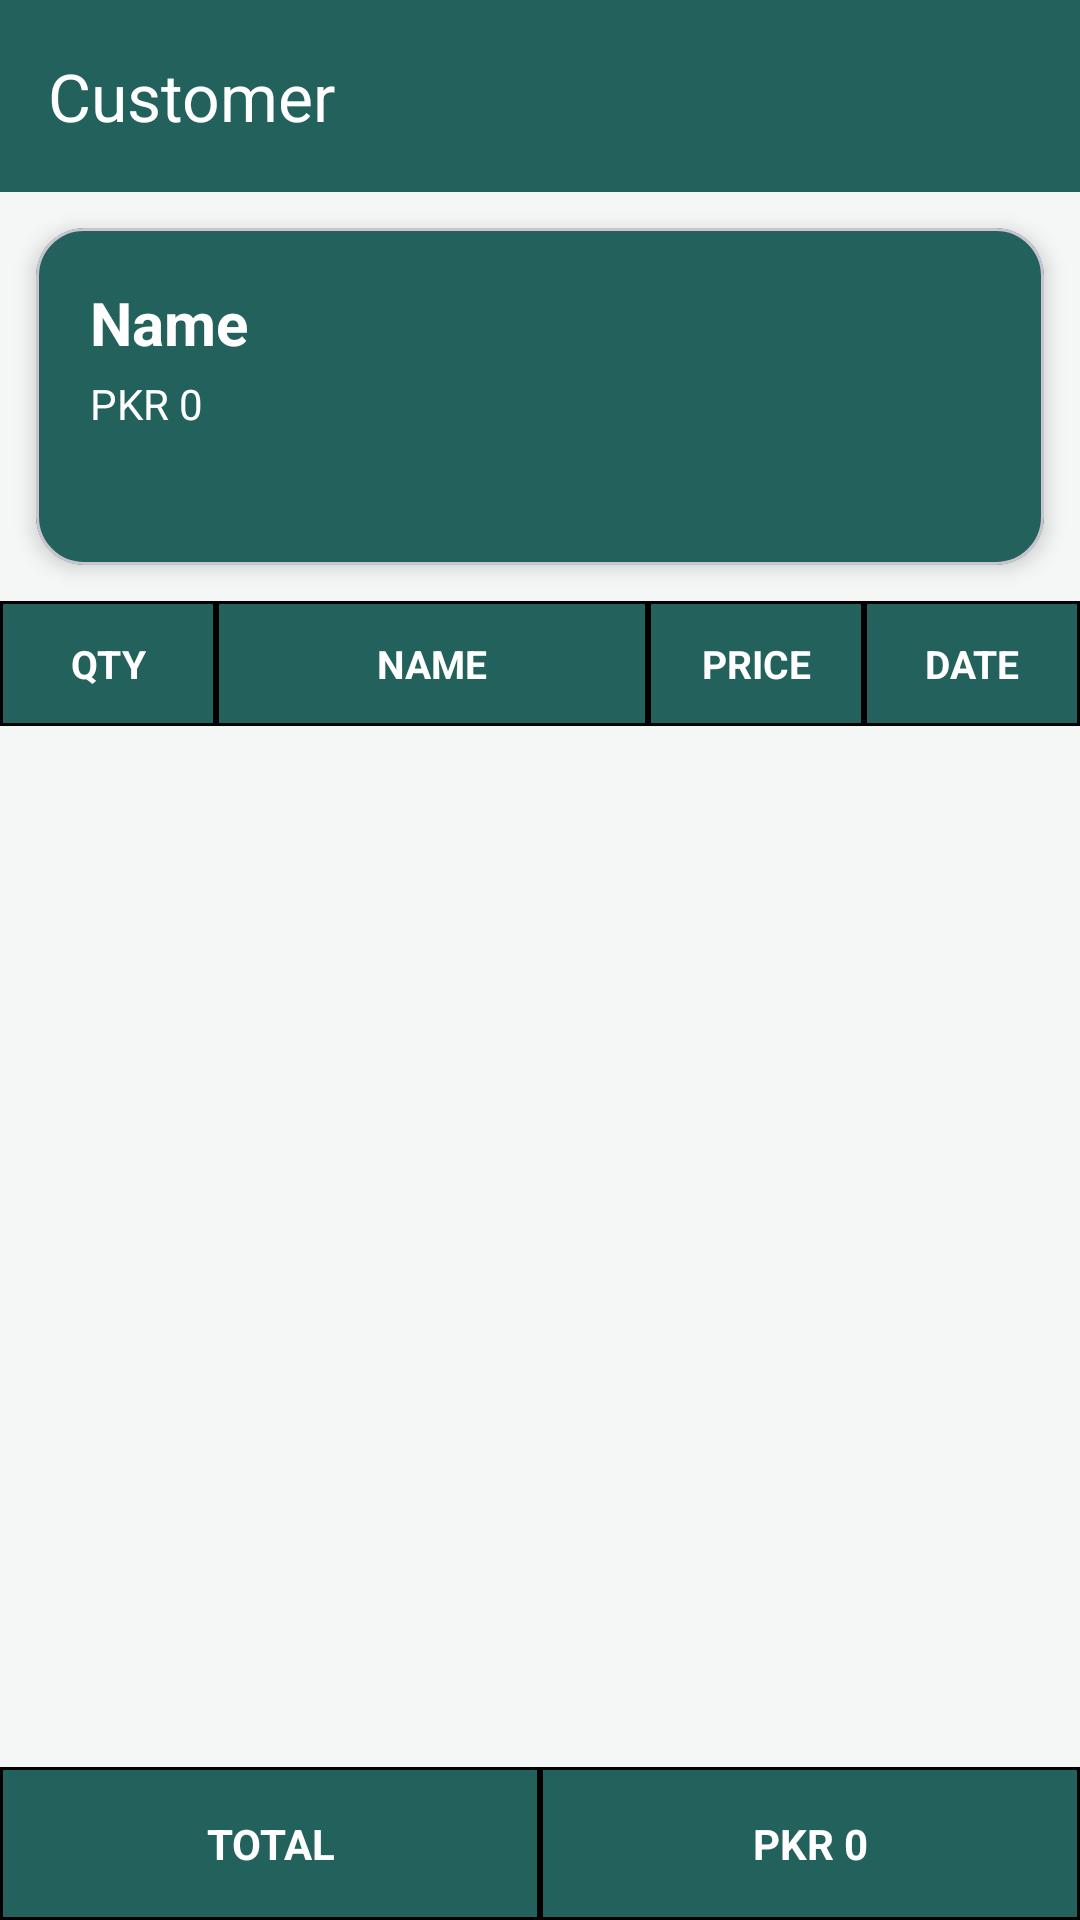

The Android layout XML behind this screen, and the referenced resources:
<!-- AndroidManifest.xml: application theme Theme.CafeteriaCashier -->
<!-- res/layout/activity_admin_check_list.xml -->
<?xml version="1.0" encoding="utf-8"?>
<LinearLayout xmlns:android="http://schemas.android.com/apk/res/android"
    xmlns:app="http://schemas.android.com/apk/res-auto"
    xmlns:tools="http://schemas.android.com/tools"
    android:id="@+id/main"
    android:layout_width="match_parent"
    android:layout_height="match_parent"
    android:orientation="vertical"
    android:background="?android:attr/colorBackground"
    tools:context=".admin.AdminCheckListActivity">

    <com.google.android.material.appbar.MaterialToolbar
        android:id="@+id/Toolbar"
        android:layout_width="match_parent"
        android:layout_height="wrap_content"
        android:minHeight="?attr/actionBarSize"
        android:background="?attr/colorPrimary"
        app:navigationIcon="@drawable/ic_arrow_back"
        app:navigationIconTint="@color/white"
        app:title="@string/title_customer_detail"
        app:titleTextColor="@color/white" />

    <com.google.android.material.card.MaterialCardView
        android:layout_width="match_parent"
        android:layout_height="wrap_content"
        android:layout_margin="12dp"
        app:cardCornerRadius="16dp"
        app:cardElevation="4dp"
        app:cardBackgroundColor="?attr/colorPrimary">

        <LinearLayout
            android:layout_width="match_parent"
            android:layout_height="wrap_content"
            android:orientation="vertical"
            android:padding="18dp">

            <TextView
                android:id="@+id/tvCustName"
                android:layout_width="match_parent"
                android:layout_height="wrap_content"
                android:text="@string/label_name"
                android:textColor="@color/white"
                android:textSize="20sp"
                android:textStyle="bold" />

            <TextView
                android:id="@+id/tvCustBalance"
                android:layout_width="match_parent"
                android:layout_height="wrap_content"
                android:layout_marginTop="4dp"
                android:text="@string/placeholder_amount_zero"
                android:textColor="@color/white"
                android:textSize="14sp" />

            <LinearLayout
                android:layout_width="match_parent"
                android:layout_height="wrap_content"
                android:layout_marginTop="10dp"
                android:orientation="horizontal"
                android:weightSum="3">

                <TextView
                    android:id="@+id/tvCustSpent"
                    android:layout_width="0dp"
                    android:layout_height="wrap_content"
                    android:layout_weight="1"
                    android:textColor="@color/white"
                    android:textSize="12sp" />

                <TextView
                    android:id="@+id/tvCustOrders"
                    android:layout_width="0dp"
                    android:layout_height="wrap_content"
                    android:layout_weight="1"
                    android:textColor="@color/white"
                    android:textSize="12sp" />

                <TextView
                    android:id="@+id/tvCustSplit"
                    android:layout_width="0dp"
                    android:layout_height="wrap_content"
                    android:layout_weight="1"
                    android:textColor="@color/white"
                    android:textSize="12sp" />
            </LinearLayout>
        </LinearLayout>
    </com.google.android.material.card.MaterialCardView>

    <LinearLayout
        android:id="@+id/ll_head"
        android:layout_width="match_parent"
        android:layout_height="wrap_content"
        android:weightSum="5"
        android:orientation="horizontal">

        <TextView
            android:layout_width="0dp"
            android:layout_height="wrap_content"
            android:text="@string/label_qty"
            android:textColor="@color/white"
            android:textStyle="bold"
            android:textSize="13sp"
            android:textAllCaps="true"
            android:padding="12dp"
            android:layout_weight="1"
            android:gravity="center"
            android:background="@drawable/text_background_color" />

        <TextView
            android:layout_width="0dp"
            android:layout_height="wrap_content"
            android:text="@string/label_name"
            android:textColor="@color/white"
            android:textStyle="bold"
            android:textSize="13sp"
            android:textAllCaps="true"
            android:padding="12dp"
            android:layout_weight="2"
            android:gravity="center"
            android:background="@drawable/text_background_color" />

        <TextView
            android:layout_width="0dp"
            android:layout_height="wrap_content"
            android:text="@string/label_price"
            android:textColor="@color/white"
            android:textStyle="bold"
            android:textSize="13sp"
            android:textAllCaps="true"
            android:padding="12dp"
            android:layout_weight="1"
            android:gravity="center"
            android:background="@drawable/text_background_color" />

        <TextView
            android:layout_width="0dp"
            android:layout_height="wrap_content"
            android:text="@string/label_date"
            android:textColor="@color/white"
            android:textStyle="bold"
            android:textSize="13sp"
            android:textAllCaps="true"
            android:padding="12dp"
            android:layout_weight="1"
            android:gravity="center"
            android:background="@drawable/text_background_color" />
    </LinearLayout>

    <RelativeLayout
        android:id="@+id/ll_list"
        android:layout_width="match_parent"
        android:layout_height="0dp"
        android:layout_weight="1"
        android:padding="8dp">

        <androidx.recyclerview.widget.RecyclerView
            android:id="@+id/recyclerView"
            android:layout_width="match_parent"
            android:layout_height="match_parent"
            android:clipToPadding="false" />

        <ProgressBar
            android:id="@+id/progressBar"
            android:layout_width="wrap_content"
            android:layout_height="wrap_content"
            android:layout_centerInParent="true"
            android:visibility="visible" />

        <TextView
            android:id="@+id/tvEmpty"
            android:layout_width="wrap_content"
            android:layout_height="wrap_content"
            android:layout_centerInParent="true"
            android:text="@string/empty_history"
            android:textColor="@color/emptyStateText"
            android:textSize="15sp"
            android:visibility="gone" />
    </RelativeLayout>

    <LinearLayout
        android:id="@+id/ll_total"
        android:layout_width="match_parent"
        android:layout_height="wrap_content"
        android:orientation="horizontal"
        android:weightSum="2">

        <TextView
            android:layout_width="0dp"
            android:layout_height="wrap_content"
            android:text="@string/label_total"
            android:textColor="@color/white"
            android:textStyle="bold"
            android:textSize="14sp"
            android:textAllCaps="true"
            android:padding="16dp"
            android:layout_weight="1"
            android:gravity="center"
            android:background="@drawable/text_background_color" />

        <TextView
            android:id="@+id/tvTotal"
            android:layout_width="0dp"
            android:layout_height="wrap_content"
            android:text="@string/placeholder_amount_zero"
            android:textColor="@color/white"
            android:textStyle="bold"
            android:textSize="14sp"
            android:textAllCaps="true"
            android:padding="16dp"
            android:layout_weight="1"
            android:gravity="center"
            android:background="@drawable/text_background_color" />

    </LinearLayout>

</LinearLayout>
<!-- resources referenced by this layout -->
<resources>
  <color name="emptyStateText">#88000000</color>
  <color name="white">#FFFFFFFF</color>
  <!-- drawable text_background_color (drawable) -->
  <?xml version="1.0" encoding="utf-8"?>
  <shape android:shape="rectangle" xmlns:android="http://schemas.android.com/apk/res/android">
  
      <solid android:color="@color/primaryColor"/>
      <stroke android:color="@color/black"
          android:width="1dp"/>
  
  </shape>
  <string name="empty_history">No purchases yet</string>
  <string name="label_date">Date</string>
  <string name="label_name">Name</string>
  <string name="label_price">Price</string>
  <string name="label_qty">QTY</string>
  <string name="label_total">Total</string>
  <string name="placeholder_amount_zero">PKR 0</string>
  <string name="title_customer_detail">Customer</string>
  <style name="Theme.CafeteriaCashier" parent="Base.Theme.CafeteriaCashier" />
  <color name="primaryColor">#23625C</color>
  <color name="black">#FF000000</color>
  <style name="Base.Theme.CafeteriaCashier" parent="Theme.Material3.DayNight.NoActionBar">
          <item name="colorPrimary">@color/primaryColor</item>
          <item name="colorPrimaryVariant">@color/primaryColorDark</item>
          <item name="colorOnPrimary">@color/white</item>
  
          <item name="colorSecondary">@color/primaryColorLight</item>
          <item name="colorSecondaryVariant">@color/primaryColorDark</item>
          <item name="colorOnSecondary">@color/white</item>
  
          <item name="android:colorBackground">@color/appBackground</item>
          <item name="colorSurface">@color/appSurface</item>
          <item name="colorOnSurface">@color/onSurfacePrimary</item>
  
          
          <item name="android:statusBarColor">@android:color/transparent</item>
          <item name="android:navigationBarColor">@android:color/transparent</item>
          <item name="android:windowLightStatusBar" tools:targetApi="m">true</item>
          <item name="android:windowLightNavigationBar" tools:targetApi="o_mr1">true</item>
          <item name="android:enforceNavigationBarContrast" tools:targetApi="q">false</item>
          <item name="android:enforceStatusBarContrast" tools:targetApi="q">false</item>
      </style>
  <color name="primaryColorDark">#184542</color>
  <color name="primaryColorLight">#5E948E</color>
  <color name="appBackground">#F5F7F7</color>
  <color name="appSurface">#FFFFFFFF</color>
  <color name="onSurfacePrimary">#1A1C1B</color>
</resources>
